Dataset: assets (GitHub, frakon/mobile-apps). Classes: engines, wagons.

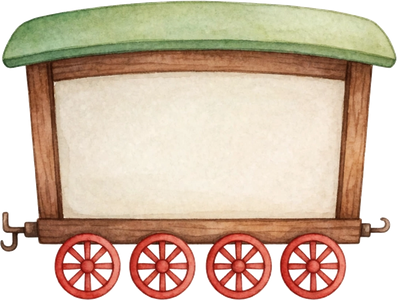
Label: wagons

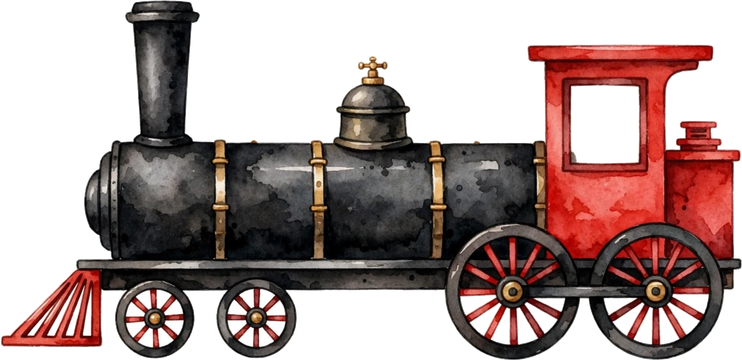
Label: engines

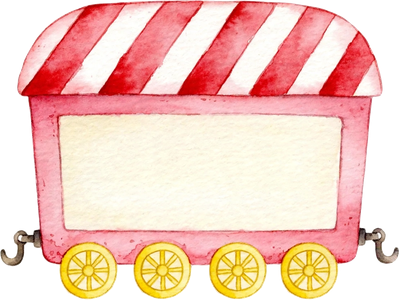
Label: wagons

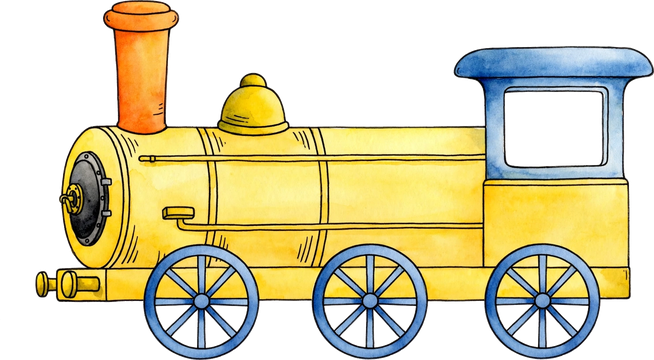
Label: engines

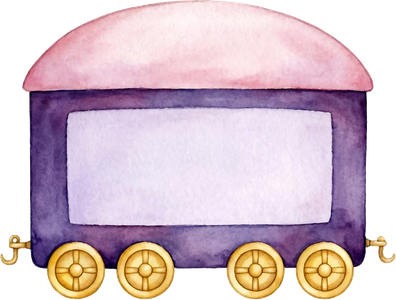
Label: wagons

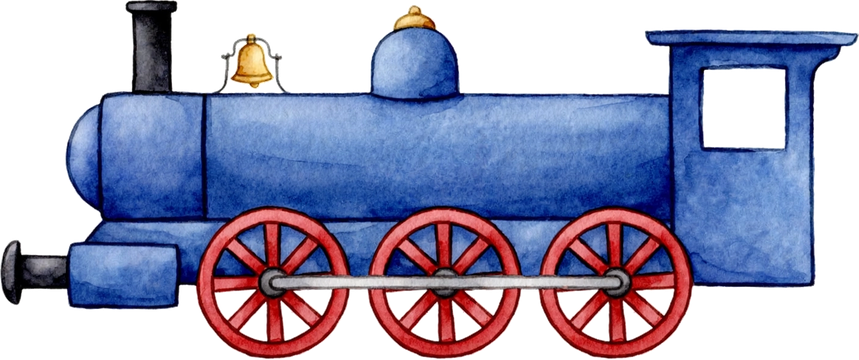
Label: engines
